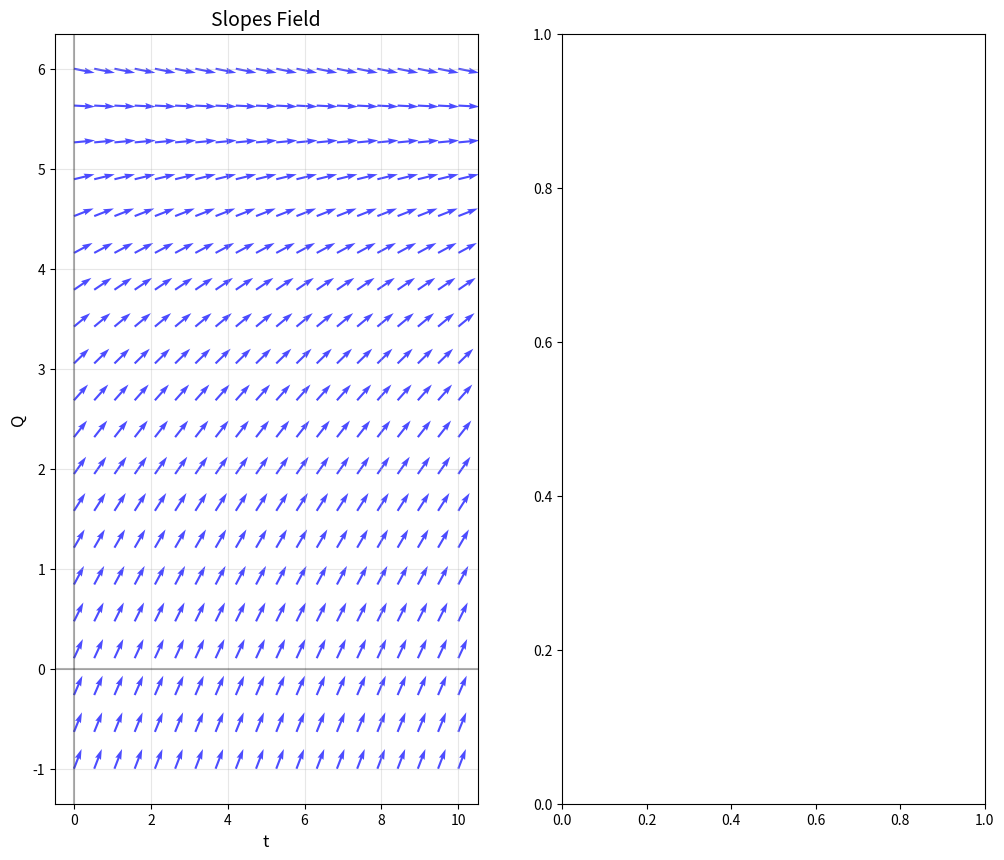

This figure's Python source: (Note: this script raises an exception after producing the figure.)
import numpy as np
import matplotlib.pyplot as plt
from scipy.integrate import odeint

class Ecuation:
    def __init__(self, ecuacion_diferencial):
        self.ecuacion = ecuacion_diferencial
    
    def graph_isoclines(self, xRange=(-5, 5), yRange=(-5, 5), Slopes=None, Density=20, FigureSize=(12, 10)):
        
        # Malla de puntos
        x = np.linspace(xRange[0], xRange[1], Density)
        y = np.linspace(yRange[0], yRange[1], Density)
        X, Y = np.meshgrid(x, y)
        
        # Calcular las Slopes en cada punto
        U = np.ones_like(X)  # Componente x del vector (dy/dx)
        V = self.ecuacion(X, Y)  # Componente y del vector (dy/dx)
        
        # Normalizar los vectores
        norm = np.sqrt(U**2 + V**2)
        U = U / norm
        V = V / norm
        
        # Crear la figura
        fig, (ax1, ax2) = plt.subplots(1, 2, figsize=FigureSize)
        
        # Gráfico 1: Campo de pendientes
        ax1.quiver(X, Y, U, V, color='blue', alpha=0.7, scale=20, width=0.005)
        ax1.set_title('Slopes Field', fontsize=14)
        ax1.set_xlabel('t', fontsize=12)
        ax1.set_ylabel('Q', fontsize=12)
        ax1.grid(True, alpha=0.3)
        ax1.axhline(y=0, color='k', linestyle='-', alpha=0.3)
        ax1.axvline(x=0, color='k', linestyle='-', alpha=0.3)
        
        # Gráfico 2: Isoclinas
        if Slopes is None:
            # Calcular las pendientes con el rango de valores
            slopes_values = np.linspace(np.min(V), np.max(V), 8)
            Slopes = slopes_values[::2]  # Tomar algunos valores representativos
        
        # Graficar las isoclinas
        for m in Slopes:
            # Para cada pendiente m, resolver f(x,y) = m
            Z = self.ecuacion(X, Y) - m
            contorno = ax2.contour(X, Y, Z, levels=[0], colors=plt.cm.viridis(m/max(Slopes)))
            ax2.clabel(contorno, inline=True, fontsize=8, fmt=f'm={m:.2f}')
        
        ax2.set_title('Isoclines', fontsize=14)
        ax2.set_xlabel('t', fontsize=12)
        ax2.set_ylabel('Q', fontsize=12)
        ax2.grid(True, alpha=0.3)
        ax2.axhline(y=0, color='k', linestyle='-', alpha=0.3)
        ax2.axvline(x=0, color='k', linestyle='-', alpha=0.3)
        
        plt.tight_layout()
        plt.show()
    
    def add_sol(self, Initial_Conditions, xRange=(-5, 5), t_Points=100):
        
        x_sol = np.linspace(xRange[0], xRange[1], t_Points)
        
        plt.figure(figsize=(10, 8))
        
        # Graficar campo de pendientes
        self._add_slopes_field(xRange)
        
        # Graficar soluciones
        colours = plt.cm.Set1(np.linspace(0, 1, len(Initial_Conditions)))
        
        for i, y0 in enumerate(Initial_Conditions):
            # Resolver la ecuación diferencial
            def system_ecuation(y, x):
                return self.ecuacion(x, y)
            
            solucion = odeint(system_ecuation, y0, x_sol)
            
            plt.plot(x_sol, solucion[:, 0], 
                    color=colours[i], 
                    linewidth=2, 
                    label=f'y({xRange[0]}) = {y0}')
        
        
        plt.title('EDOs Solution', fontsize=14)
        plt.xlabel('t', fontsize=12)
        plt.ylabel('Q', fontsize=12)
        plt.grid(True, alpha=0.3)
        plt.legend()
        plt.axhline(y=0, color='k', linestyle='-', alpha=0.3)
        plt.axvline(x=0, color='k', linestyle='-', alpha=0.3)
        plt.show()
        
    # GRÁFICAS DE LOS MÉTODOS
    def graph_euler(self, y0, x_range=(-5, 5), h=0.1, figsize=(10, 8)):
        #Calcula y grafica la solución usando el método de Euler
        x_vals, y_vals = self.euler_method(y0, x_range, h)
        
        plt.figure(figsize=figsize)
        self._add_slopes_field(x_range)
        plt.plot(x_vals, y_vals, 'o-', linewidth=2, label=f'Euler (h={h})', markersize=6, color='red')
        self._graph_config('Euler Method')
        plt.show()
                
        return x_vals, y_vals

    def graph_improved_euler(self, y0, x_range=(-5, 5), h=0.1, figsize=(10, 8)):
        #Calcula y grafica la solución usando el método de Euler Mejorado
        x_vals, y_vals = self.improved_euler(y0, x_range, h)
        
        plt.figure(figsize=figsize)
        self._add_slopes_field(x_range)
        plt.plot(x_vals, y_vals, 's-', linewidth=2, label=f'Euler Mejorado (h={h})', markersize=5, color='green')
        self._graph_config('Improved Euler Method')
        plt.show()
        
        return x_vals, y_vals

    def graph_runge_kutta(self, y0, x_range=(-5, 5), h=0.1, figsize=(10, 8)):
        #Calcula y grafica la solución usando el método de Runge-Kutta 4
        x_vals, y_vals = self.runge_kutta_4(y0, x_range, h)
        
        plt.figure(figsize=figsize)
        self._add_slopes_field(x_range)
        plt.plot(x_vals, y_vals, '^-', linewidth=2, label=f'Runge-Kutta 4 (h={h})', markersize=5, color='blue')
        self._graph_config('Runge-Kutta 4 Method')
        plt.show()
        
        return x_vals, y_vals

    # CÁLCULO DE MÉTODOS
    def euler_method(self, y0, x_range, h=0.1):
        x_vals = np.arange(x_range[0], x_range[1] + h, h)
        y_vals = np.zeros(len(x_vals))
        y_vals[0] = y0
        
        for i in range(1, len(x_vals)):
            d = self.ecuacion(x_vals[i-1], y_vals[i-1])
            
            y_vals[i] = y_vals[i-1] + h * d
        
        return x_vals, y_vals

    def improved_euler(self, y0, x_range, h=0.1):
        x_vals = np.arange(x_range[0], x_range[1] + h, h)
        y_vals = np.zeros(len(x_vals))
        y_vals[0] = y0
        
        for i in range(1, len(x_vals)):
            y_Euler = y_vals[i-1] + h * self.ecuacion(x_vals[i-1], y_vals[i-1])
            y_vals[i] = y_vals[i-1] + h * 0.5 * (
                self.ecuacion(x_vals[i-1], y_vals[i-1]) + 
                self.ecuacion(x_vals[i], y_Euler)
            )
        
        return x_vals, y_vals

    def runge_kutta_4(self, y0, x_range, h=0.1):
        x_vals = np.arange(x_range[0], x_range[1] + h, h)
        y_vals = np.zeros(len(x_vals))
        y_vals[0] = y0
        
        for i in range(1, len(x_vals)):
            k1 = self.ecuacion(x_vals[i-1], y_vals[i-1])
            k2 = self.ecuacion(x_vals[i-1] + h/2, y_vals[i-1] + k1/2)
            k3 = self.ecuacion(x_vals[i-1] + h/2, y_vals[i-1] + k2/2)
            k4 = self.ecuacion(x_vals[i-1] + h, y_vals[i-1] + k3)
            
            y_vals[i] = y_vals[i-1] + h * (k1 + 2*k2 + 2*k3 + k4) / 6
        
        return x_vals, y_vals

    # FUNCIONES AUXILIARES PRIVADAS
    def _add_slopes_field(self, x_range, y_range=None, density=15):
        #Agrega el campo de pendientes como fondo
        if y_range is None:
            y_range = (-5, 5)
        
        x = np.linspace(x_range[0], x_range[1], density)
        y = np.linspace(y_range[0], y_range[1], density)
        X, Y = np.meshgrid(x, y)
        
        V = self.ecuacion(X, Y)
        
        U = np.ones_like(X)
        norm = np.sqrt(U**2 + V**2)
        U = U / norm
        V = V / norm
        
        plt.quiver(X, Y, U, V, color='gray', alpha=0.5, scale=20, width=0.004)

    def _graph_config(self, titulo):
        #Configura los elementos comunes de las gráficas
        plt.title(titulo, fontsize=14)
        plt.xlabel('t', fontsize=12)
        plt.ylabel('Q', fontsize=12)
        plt.grid(True, alpha=0.3)
        plt.legend()
        plt.axhline(y=0, color='k', linestyle='-', alpha=0.3)
        plt.axvline(x=0, color='k', linestyle='-', alpha=0.3)


if __name__ == "__main__":        
    # Parámetros del circuito RC
    Eo = 110
    C = 0.05
    R = 50
    
    def solucion_analitica(t, Q):
        return Eo * C * (1 - np.exp(-t / (R * C)))
    
    def EDO(t, Q):
        return (Eo - Q/C) / R  
     
    numerica = Ecuation(EDO)         
    
    # Graficar solución analítica
    print("Solución Analítica:")
    numerica.graph_isoclines(xRange=(0, 10), yRange=(-1, 6), Slopes=[0, 0.5, 1, 1.5, 2])
    numerica.add_sol([0], xRange=(0, 10))
    
    # Comparar con métodos numéricos
    print("\nMétodo de Euler:")
    x1, y1 = numerica.graph_euler(y0=0, x_range=(0, 10), h=0.1)
    
    print("\nMétodo de Euler Mejorado:")
    x2, y2 = numerica.graph_improved_euler(y0=0, x_range=(0, 10), h=0.1)
    
    print("\nMétodo de Runge-Kutta 4:")
    x3, y3 = numerica.graph_runge_kutta(y0=0, x_range=(0, 10), h=0.3)
    
    # COMPARACIÓN DIRECTA
    plt.figure(figsize=(12, 8))
    
    # Solución analítica
    t_analitico = np.linspace(0, 10, 100)
    Q_analitico = solucion_analitica(t_analitico, 0)
    plt.plot(t_analitico, Q_analitico, 'k-', linewidth=3, label='Analitical Solution')
    
    # Métodos numéricos
    plt.plot(x1, y1, 'ro-', markersize=4, label=f'Euler (h=0.5)')
    plt.plot(x2, y2, 'gs-', markersize=4, label=f'Improved Euler (h=0.5)')
    plt.plot(x3, y3, 'b^-', markersize=4, label=f'Runge-Kutta 4 (h=0.5)')
    
    plt.title('Numerical Methods vs Analitical Solution Comparison', fontsize=14)
    plt.xlabel('t', fontsize=12)
    plt.ylabel('Q', fontsize=12)
    plt.grid(True, alpha=0.3)
    plt.legend()
    plt.show()
    
    # Mostrar valores finales para comparación para 
    print(f"\nValor final (t=10):")
    print(f"Analítico: {solucion_analitica(10, 0):.6f}")
    print(f"Euler: {y1[-1]:.6f}")
    print(f"Euler Mejorado: {y2[-1]:.6f}")
    print(f"Runge-Kutta 4: {y3[-1]:.6f}")